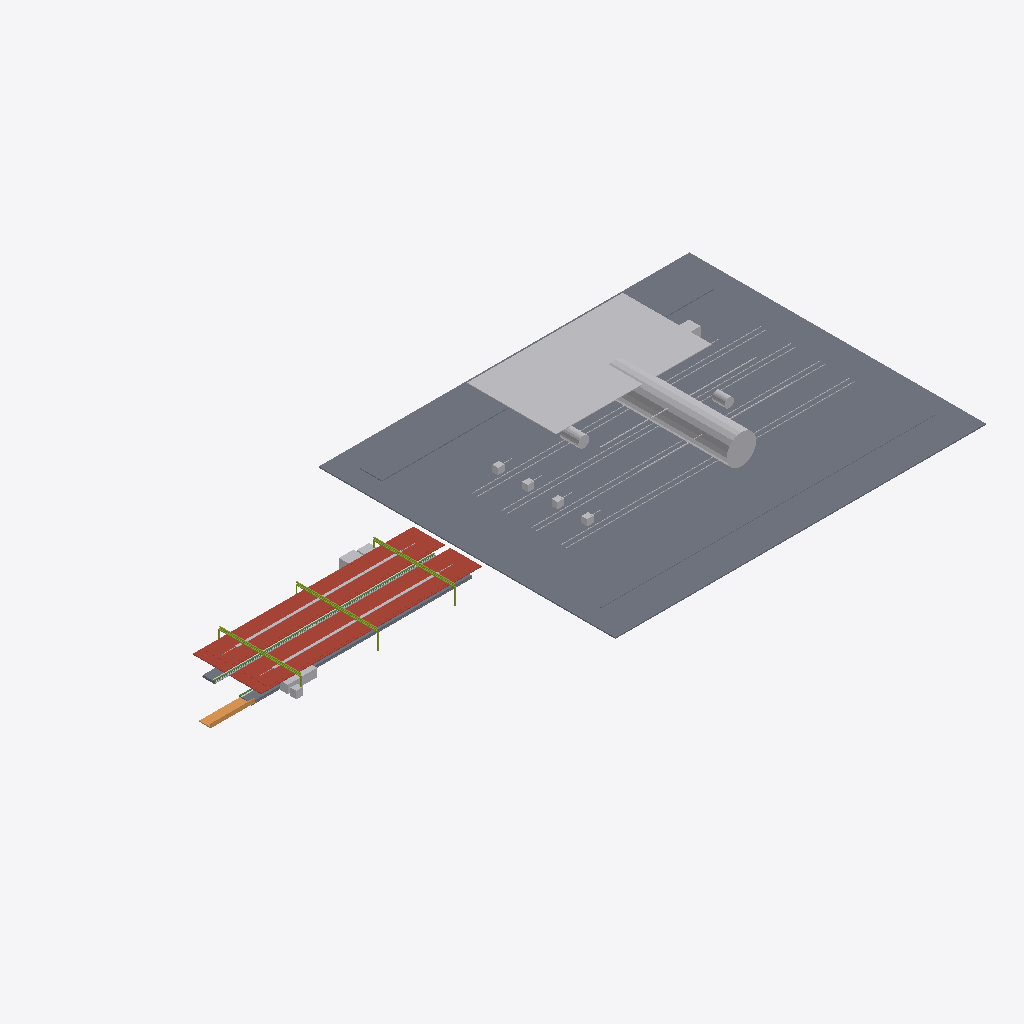
Isometric view of an IFC building model (IFC-SPF (STEP), schema IFC4X3, length unit metre), seen from the south-west, elements coloured by IFC class: 11 other elements (light grey), 3 slabs (grey), 2 roofs (red-brown), 1 member (olive), 1 ramp (orange), 1 beam (green), 1 covering (cream).
Extent 175.8 m × 80.0 m × 9.4 m (x, y, z). Elements (41): 4 IfcDiscreteAccessory, 4 IfcElectricDistributionBoard, 3 IfcSlab, 2 IfcBuildingElementProxy, 2 IfcCableCarrierSegment, 2 IfcCommunicationsAppliance, 2 IfcDistributionElement, 2 IfcMember, 2 IfcRail, 2 IfcRoof, 1 IfcActuator, 1 IfcAlarm.

HEADER;
FILE_DESCRIPTION(('ViewDefinition [CoordinationView]'),'2;1');
FILE_NAME('station-depot-terminal.ifc','2026-08-30T00:00:00+00:00',('OpenSourceRail'),('OpenSourceRail'),'IfcOpenShell 0.8.5','OpenSourceRail deterministic station IFC exporte','design-reference / not for construction');
FILE_SCHEMA(('IFC4X3'));
ENDSEC;
DATA;
#1=IFCPROJECT('1rrc1slHHHSPxgtp8aZ4VY',$,'OSR depot-terminal station coordination',$,$,$,$,(#14),#9);
#2=IFCSITE('0F9tfqivnIgf8tws_I8W9c',$,'depot-terminal station site',$,$,#18,$,$,.ELEMENT.,$,$,$,$,$);
#3=IFCBUILDING('0QiXPzEmTKWO2lhT7932dH',$,'depot-terminal station',$,$,#21,$,$,.ELEMENT.,$,$,$);
#3016=IFCSLAB('1KXLsiU5vMSf7PLic$DpWW',$,'main-heavy depot site formation, drainage, service-road, and secure-boundary kit','main-heavy reference footprint from the controlled depot template','OSR station product item',#3041,#3038,'STN-DEP-P010',$);
#3466=IFCENERGYCONVERSIONDEVICE('0LYvyjzY5JdeWDXY5E2WZd',$,'depot PV canopy, inverter, microgrid switchgear, and stationary battery package','4000 m2 / 600 kWp PV with 2000 kWh storage','OSR station product item',#3527,#3524,'STN-DEP-P050');
#1714=IFCROOF('3geHt8OJ9NJuaXISAt9mDG',$,'8.5 m × 22 m factory-bonded auxiliary solar-roof bay module','ceil(794.4 m2 required / 187 m2 module)','OSR station product item',#1745,#1742,'STN-CNP-P050',$);
#3544=IFCBUILDINGELEMENTPROXY('0LvjsuKHnT0vNmLh9ZFteX',$,'main workshop, overhaul/inspection bays, 40 t crane, wash plant, stores, and wheel-lathe package','main-heavy workshop envelope and enabled equipment from the depot template','OSR station product item',#3683,#3680,'STN-DEP-P060',$);
#908=IFCROOF('2VnriFlH9LygpIzIZoNP4p',$,'factory-bonded solar roof sandwich panel with MC4 leads','one 6 m × 4.2 m panel per canopy bay','OSR station product item',#939,#936,'STN-CNP-P030',$);
#3058=IFCRAIL('13WM9TTeHLywSWcHERCyok',$,'stabling, inspection, wash, and workshop track-panel/stop-block package','controlled main-heavy allocation for 4 stalls','OSR station product item',#3125,#3122,'STN-DEP-P020',$);
#1762=IFCMEMBER('102X0i_ObRV8z3slo2gNp4',$,'22 m S355 transverse Warren-truss frame with two HSS 200 columns','N + 1 shared transverse frames for N adjacent auxiliary roof modules','OSR station product item',#2003,#2000,'STN-CNP-P060',$);
#92=IFCSLAB('0am8lMgzXKXQtpUV7RqCmr',$,'6 m ground-level station slab and depressed double-track guideway-channel panel','ceil(59.5 m / 6 m) × 1 at-grade track channels','OSR station product item',#111,#108,'STN-CIV-P010',$);
#2164=IFCDISTRIBUTIONELEMENT('0QUkq1SQ9S5RtONLIH7Hw_',$,'auxiliary-canopy gutter, downpipe, lightning, maintenance-access, and edge-protection kit','one coordinated drainage, lightning, and safe-access kit per roof bay','OSR station product item',#2207,#2204,'STN-CNP-P090');
#1678=IFCRAMP('1A0In$NGPQMgWOVM6eVL4b',$,'direct/protected pedestrian approach, kerb, ramp, and boundary kit','ground-level-side-access','OSR station product item',#1697,#1694,'STN-ACC-P010',$);
#3322=IFCELECTRICDISTRIBUTIONBOARD('2NL1RCwU9LXe_YUY2WQ5uI',$,'per-stall plug-in charger, isolation, suspended cable, and data-dock kit','one controlled charging/data dock per reference stall','OSR station product item',#3449,#3446,'STN-DEP-P040',$);
#224=IFCBEAM('0phD2K$2rRJhSJkYKLe8vz',$,'3 m at-grade guideway-channel edge beam, coping/tactile carrier, and drained service trough','one controlled edge module per 3 m of at-grade boarding edge','OSR station product item',#255,#252,'STN-CIV-P040',$);
#1358=IFCTRANSPORTELEMENT('2aTLs4ukTU_hEti$Ue2x0m',$,'fare gate, accessible gate, and validator equipment kit','RFC 0010 gate lanes; halt uses two open-platform validators','OSR station product item',#1407,#1404,'STN-PAX-P040',$);
#272=IFCCOVERING('2oV5foncDH085M8OmnO8h5',$,'platform coping, tactile strip, warning line, and edge-marker kit','full boarding edge length','OSR station product item',#303,#300,'STN-PLT-P010',$);
#2284=IFCTRANSFORMER('2bQvTv$o1Rugfnuazf_Zyn',$,'traction power substation transformer/rectifier and protection interface','configured TPSS capacity','OSR station product item',#2339,#2336,'STN-CHG-P020',$);
#3700=IFCDISTRIBUTIONELEMENT('1HADhXYRTIWBJzu8dTHCog',$,'depot LV, compressed-air, fire, lighting, CCTV, LAN, access-control, and maintenance-data kit','one coordinated services and security package per main-heavy depot','OSR station product item',#3725,#3722,'STN-DEP-P070');
#164=IFCPIPESEGMENT('0uGXF7EeTIbAAHQJcVvgQp',$,'platform and track drainage channel, pipe, catch-pit, and outlet kit','platform length × configured platform count','OSR station product item',#207,#204,'STN-CIV-P030',$);
#128=IFCSLAB('0xbJTHoLbIAvduA1vEpp9N',$,'platform sub-base, levelling pad, grout, and closure-pour kit','one placement and closure kit per configured platform','OSR station product item',#147,#144,'STN-CIV-P020',$);
#956=IFCCABLECARRIERSEGMENT('0zFb30REDPSAvGMQpsyyZ$',$,'platform-canopy PV string, combiner, isolation, bonding, and downlink kit','one controlled DC string and isolation package per platform canopy','OSR station product item',#987,#984,'STN-CNP-P040',$);
#1424=IFCBUILDINGELEMENTPROXY('2DBjVnrOPHEvA1$MdE117H',$,'ticket-vending machine equipment kit','RFC 0010 TVM count; zero at halt','OSR station product item',#1455,#1452,'STN-PAX-P050',$);
ENDSEC;
